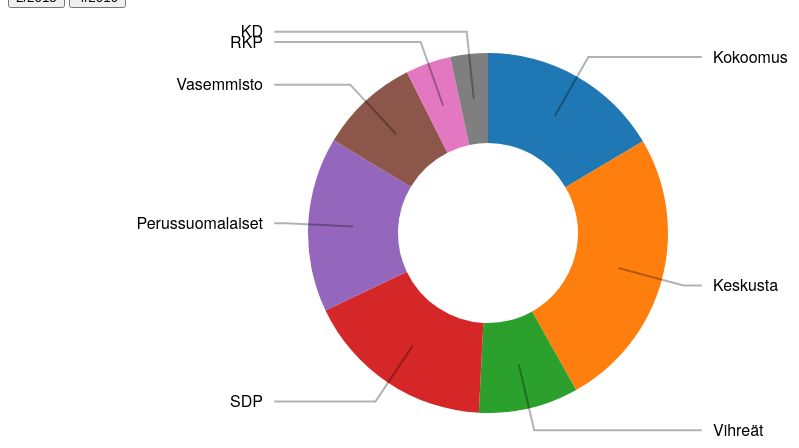
D3 v3 page, settled after 360 driven frames (6 s of simulated time); the page loaded 1 data file(s).



var svg = d3.select("body")
	.append("svg")
	.append("g")

svg.append("g")
	.attr("class", "slices");
svg.append("g")
	.attr("class", "labels");
svg.append("g")
	.attr("class", "lines");

var width = 960,
    height = 450,
	radius = Math.min(width, height) / 2;

var pie = d3.layout.pie()
	.sort(null)
	.value(function(d) {
		return d.kannatus;
	});

var arc = d3.svg.arc()
	.outerRadius(radius * 0.8)
	.innerRadius(radius * 0.4);

var outerArc = d3.svg.arc()
	.innerRadius(radius * 0.9)
	.outerRadius(radius * 0.9);

svg.attr("transform", "translate(" + width / 2 + "," + height / 2 + ")");

var key = function(d){ return d.data.puolue; };

var color = d3.scale.category10();

d3.csv("puoluekannatus.csv", function(data) {
	var tiedot = data;
	change(tiedot);
});

d3.select(".vanhat")
	.on("click", function(){
		d3.csv("puoluekannatus.csv", function(data) {
			var tiedot = data;
			change(tiedot);
		});
	});

d3.select(".uudet")
	.on("click", function(){
		d3.csv("uusikannatus.csv", function(data) {
			var tiedot = data;
			change(tiedot);
		});
	});


function change(data) {

	/* ------- PIE SLICES -------*/
	var slice = svg.select(".slices").selectAll("path.slice")
		.data(pie(data), key);

	slice.enter()
		.insert("path")
		.style("fill", function(d) { return color(d.data.puolue); })
		.attr("class", "slice");

	slice		
		.transition().duration(1000)
		.attrTween("d", function(d) {
			this._current = this._current || d;
			var interpolate = d3.interpolate(this._current, d);
			this._current = interpolate(0);
			return function(t) {
				return arc(interpolate(t));
			};
		})

	slice.exit()
		.remove();

	/* ------- TEXT LABELS -------*/

	var text = svg.select(".labels").selectAll("text")
		.data(pie(data), key);

	text.enter()
		.append("text")
		.attr("dy", ".35em")
		.text(function(d) {
			return d.data.puolue;
		});
	
	function midAngle(d){
		return d.startAngle + (d.endAngle - d.startAngle)/2;
	}

	text.transition().duration(1000)
		.attrTween("transform", function(d) {
			this._current = this._current || d;
			var interpolate = d3.interpolate(this._current, d);
			this._current = interpolate(0);
			return function(t) {
				var d2 = interpolate(t);
				var pos = outerArc.centroid(d2);
				pos[0] = radius * (midAngle(d2) < Math.PI ? 1 : -1);
				return "translate("+ pos +")";
			};
		})
		.styleTween("text-anchor", function(d){
			this._current = this._current || d;
			var interpolate = d3.interpolate(this._current, d);
			this._current = interpolate(0);
			return function(t) {
				var d2 = interpolate(t);
				return midAngle(d2) < Math.PI ? "start":"end";
			};
		});

	text.exit()
		.remove();

	/* ------- SLICE TO TEXT POLYLINES -------*/

	var polyline = svg.select(".lines").selectAll("polyline")
		.data(pie(data), key);
	
	polyline.enter()
		.append("polyline");

	polyline.transition().duration(1000)
		.attrTween("points", function(d){
			this._current = this._current || d;
			var interpolate = d3.interpolate(this._current, d);
			this._current = interpolate(0);
			return function(t) {
				var d2 = interpolate(t);
				var pos = outerArc.centroid(d2);
				pos[0] = radius * 0.95 * (midAngle(d2) < Math.PI ? 1 : -1);
				return [arc.centroid(d2), outerArc.centroid(d2), pos];
			};			
		});
	
	polyline.exit()
		.remove();
};



### data: puoluekannatus.csv
puolue, kannatus
Kokoomus, 16.2
Keskusta, 24.9
Vihreät, 8.8
SDP, 16.8
Perussuomalaiset, 15.4
Vasemmisto, 8.8
RKP, 4.0
KD, 3.3